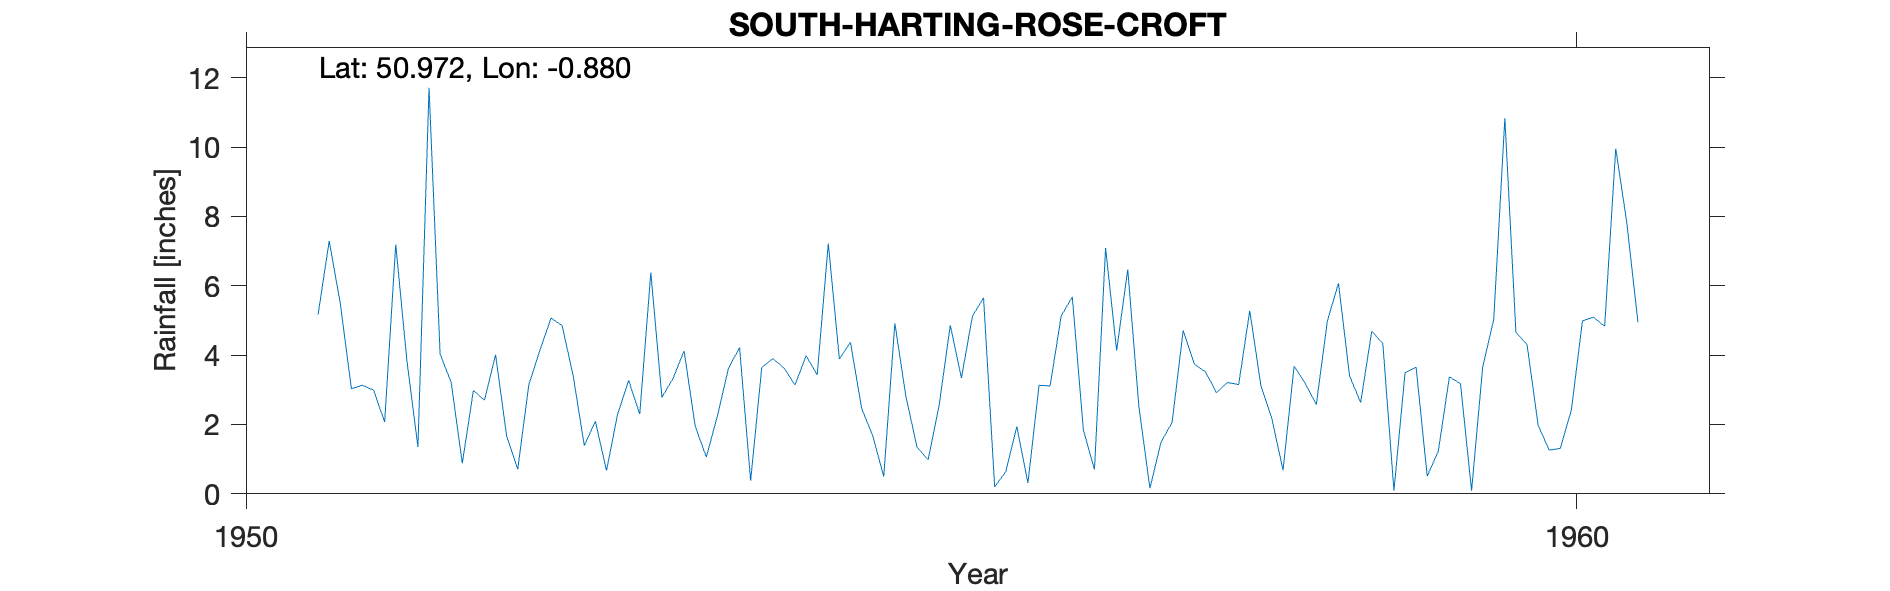

The table this chart was drawn from, first rows:
SOUTH-HARTING-ROSE-CROFT, , , , , , , , , , 
Grid ref, SU787198, Long, -0.8805, Lat, 50.97, Elevation, 230, ft, , 
Station no, 448/1, , , , , , , , , 
, 1951, 1952, 1953, 1954, 1955, 1956, 1957, 1958, 1959, 1960
January, 5.17, 3.21, 1.39, 2.24, 4.37, 5.65, 4.13, 5.28, 4.33, 4.65
February, 7.29, 0.88, 2.09, 3.62, 2.47, 0.2, 6.47, 3.13, 0.09, 4.31
March, 5.49, 2.98, 0.67, 4.22, 1.68, 0.64, 2.53, 2.16, 3.49, 1.98
April, 3.03, 2.7, 2.29, 0.38, 0.5, 1.94, 0.16, 0.68, 3.65, 1.26
May, 3.13, 4.01, 3.27, 3.64, 4.92, 0.31, 1.49, 3.68, 0.51, 1.31
June, 2.99, 1.66, 2.3, 3.9, 2.8, 3.13, 2.06, 3.19, 1.23, 2.42
July, 2.07, 0.71, 6.38, 3.63, 1.35, 3.11, 4.71, 2.57, 3.37, 4.99
August, 7.19, 3.15, 2.78, 3.14, 0.98, 5.13, 3.74, 4.99, 3.18, 5.09
September, 3.86, 4.14, 3.33, 3.98, 2.57, 5.68, 3.52, 6.07, 0.09, 4.83
October, 1.35, 5.07, 4.12, 3.43, 4.86, 1.84, 2.92, 3.4, 3.65, 9.96
November, 11.71, 4.85, 1.95, 7.22, 3.34, 0.7, 3.21, 2.63, 5.03, 7.81
December, 4.03, 3.4, 1.06, 3.89, 5.13, 7.09, 3.15, 4.69, 10.83, 4.95
Total, 57.31, 36.76, 31.63, 43.29, 34.97, 35.42, 38.09, 42.47, 39.45, 53.56
